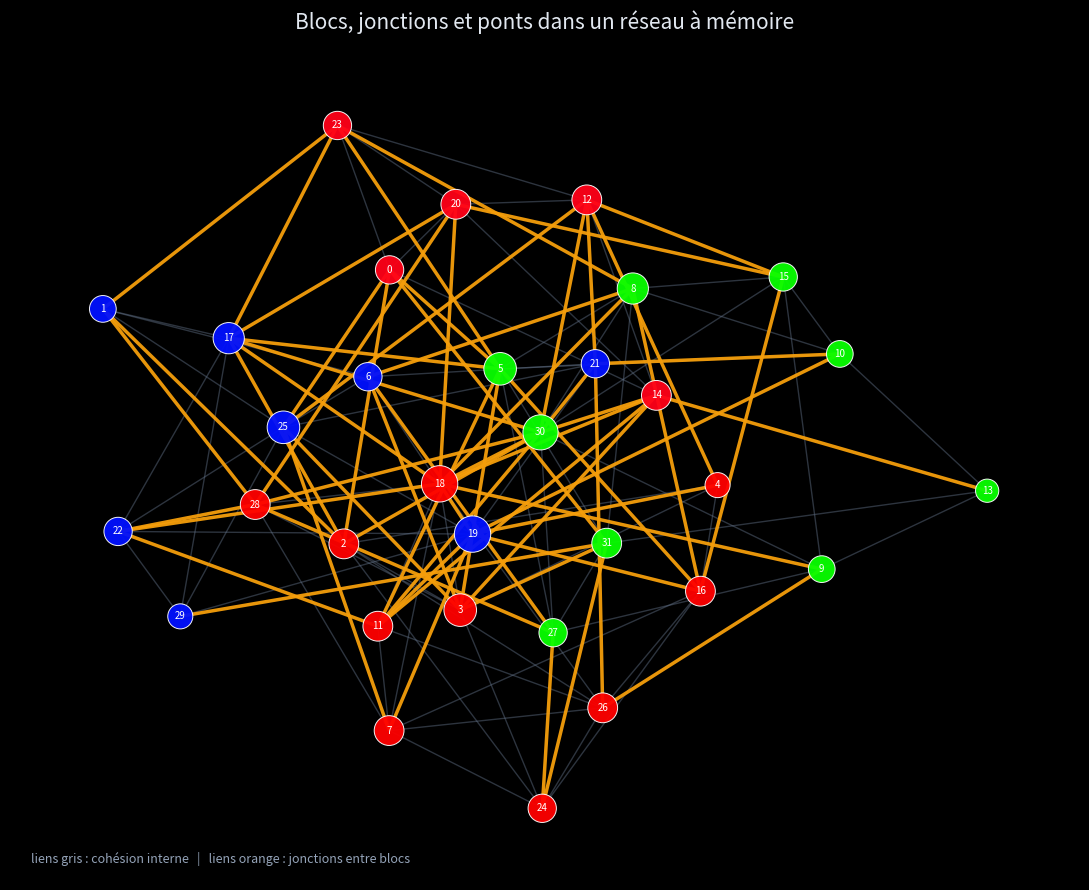

The matplotlib source for this figure:
import numpy as np
import matplotlib.pyplot as plt
import networkx as nx

rng = np.random.default_rng(7)

N = 32
T = 900
DT = 0.04
K = 5

MEMORY = 0.992
RENFORCEMENT = 0.80
OUBLI = 0.35
COMPETITION = 0.55


def conserver_meilleurs_liens(W, k=K):
    resultat = np.zeros_like(W)

    for i in range(N):
        indices = np.argsort(W[i])[-k:]
        resultat[i, indices] = W[i, indices]

    np.fill_diagonal(resultat, 0.0)
    return resultat


def simuler():
    x = rng.normal(0, 1, (N, 2))

    masque = rng.random((N, N)) < 0.12
    W = np.where(
        masque,
        rng.uniform(0.05, 0.35, (N, N)),
        0.0
    )

    np.fill_diagonal(W, 0.0)

    memoire = np.zeros((N, N))
    cible = np.zeros((N, 2))

    for t in range(T):

        # Dynamique relationnelle
        degre = W.sum(axis=1, keepdims=True) + 1e-9
        voisinage = (W @ x) / degre

        dx = (
            -0.55 * x
            + 0.80 * (voisinage - x)
            + 0.22 * (cible - x)
        )

        x += DT * dx
        x += rng.normal(0, 0.035, x.shape)

        # Mémoire des interactions
        distance = np.linalg.norm(
            x[:, None, :] - x[None, :, :],
            axis=2
        )

        correlation = np.exp(-distance)

        memoire = (
            MEMORY * memoire
            + (1 - MEMORY) * correlation
        )

        # Plasticité topologique
        moyenne_locale = memoire.mean(axis=1, keepdims=True)

        variation = (
            RENFORCEMENT * memoire
            - OUBLI * W
            - COMPETITION * moyenne_locale
        )

        W += DT * variation
        W = np.clip(W, 0.0, 1.0)

        # Sélection des relations dominantes
        W = conserver_meilleurs_liens(W)

    return x, W


def construire_graphe(W):
    G = nx.Graph()

    for i in range(N):
        G.add_node(i)

    for i in range(N):
        for j in range(i + 1, N):

            poids = max(W[i, j], W[j, i])

            if poids > 0.04:
                G.add_edge(i, j, weight=poids)

    return G


# --------------------------------------------------
# Simulation finale
# --------------------------------------------------

positions, W = simuler()
G = construire_graphe(W)

# Détection des communautés
communautes = list(nx.community.greedy_modularity_communities(G))

couleur_noeud = {}

for numero, communaute in enumerate(communautes):
    for noeud in communaute:
        couleur_noeud[noeud] = numero


# Position graphique des blocs
position_graphique = nx.spring_layout(
    G,
    seed=12,
    weight="weight",
    iterations=300
)

# Degré de chaque nœud
degres = dict(G.degree())
tailles = [
    100 + 45 * degres[i]
    for i in G.nodes()
]

couleurs = [
    couleur_noeud[i]
    for i in G.nodes()
]

# Affichage
plt.style.use("dark_background")

fig, ax = plt.subplots(
    figsize=(11, 9),
    dpi=150
)

fig.patch.set_facecolor("#070b16")
ax.set_facecolor("#070b16")

# Liens internes et liens entre blocs
liens_internes = []
liens_ponts = []

for i, j in G.edges():

    if couleur_noeud[i] == couleur_noeud[j]:
        liens_internes.append((i, j))
    else:
        liens_ponts.append((i, j))

# Liens internes : plus faibles et plus nombreux
nx.draw_networkx_edges(
    G,
    position_graphique,
    edgelist=liens_internes,
    edge_color="#64748b",
    alpha=0.45,
    width=1.0,
    ax=ax
)

# Ponts entre blocs : couleur vive
nx.draw_networkx_edges(
    G,
    position_graphique,
    edgelist=liens_ponts,
    edge_color="#f59e0b",
    alpha=0.95,
    width=2.5,
    ax=ax
)

nx.draw_networkx_nodes(
    G,
    position_graphique,
    node_color=couleurs,
    node_size=tailles,
    cmap=plt.cm.hsv,
    alpha=0.95,
    edgecolors="white",
    linewidths=0.7,
    ax=ax
)

nx.draw_networkx_labels(
    G,
    position_graphique,
    font_size=7,
    font_color="white",
    ax=ax
)

ax.set_title(
    "Blocs, jonctions et ponts dans un réseau à mémoire",
    fontsize=15,
    color="#e2e8f0",
    pad=18
)

ax.text(
    0.02,
    0.02,
    "liens gris : cohésion interne   |   liens orange : jonctions entre blocs",
    transform=ax.transAxes,
    color="#94a3b8",
    fontsize=9
)

ax.axis("off")

plt.tight_layout()

plt.savefig(
    "blocs_jonctions_reseau.png",
    dpi=180,
    bbox_inches="tight",
    facecolor=fig.get_facecolor()
)

# --------------------------------------------------
# Mesures topologiques
# --------------------------------------------------

nombre_blocs = len(communautes)
nombre_noeuds = G.number_of_nodes()
nombre_liens = G.number_of_edges()

composantes = list(nx.connected_components(G))

if nombre_liens > 0:
    clustering = nx.average_clustering(G)
else:
    clustering = 0.0

print()
print("===== STRUCTURE ÉMERGENTE =====")
print()
print("Nombre de nœuds :", nombre_noeuds)
print("Nombre de liens :", nombre_liens)
print("Nombre de blocs :", nombre_blocs)
print("Composantes connexes :", len(composantes))
print("Clustering moyen :", round(clustering, 4))
print("Ponts entre blocs :", len(liens_ponts))
print()

for numero, communaute in enumerate(communautes):
    print(
        "Bloc",
        numero + 1,
        ":",
        len(communaute),
        "nœuds ->",
        sorted(communaute)
    )

print()
print("Image créée : blocs_jonctions_reseau.png")
